pico-8 play session: hold → + tap 🅾

[t = 1 s] hold → ~1s, tap 🅾 ~2×
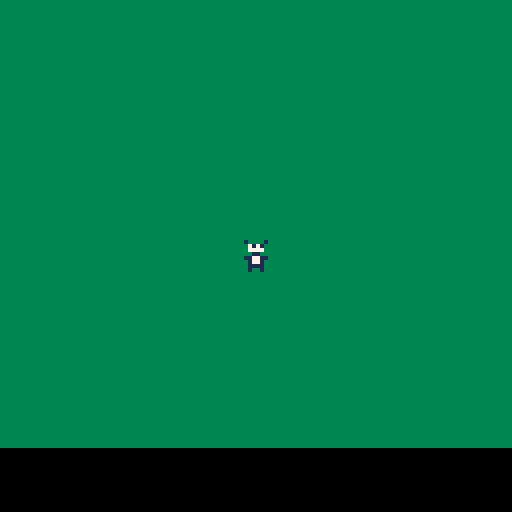
[t = 2 s] hold → ~2s, tap 🅾 ~4×
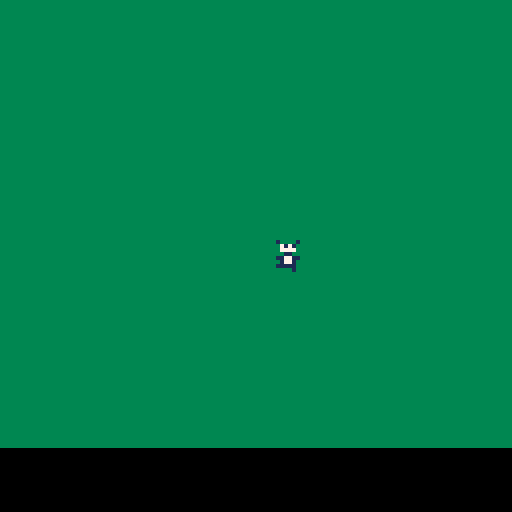
[t = 4 s] hold → ~4s, tap 🅾 ~7×
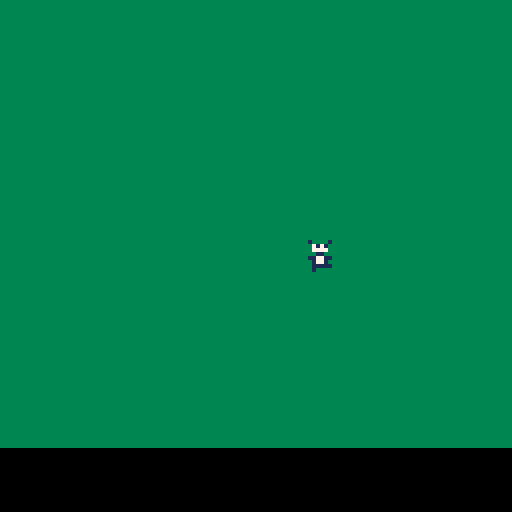
[t = 6 s] hold → ~6s, tap 🅾 ~10×
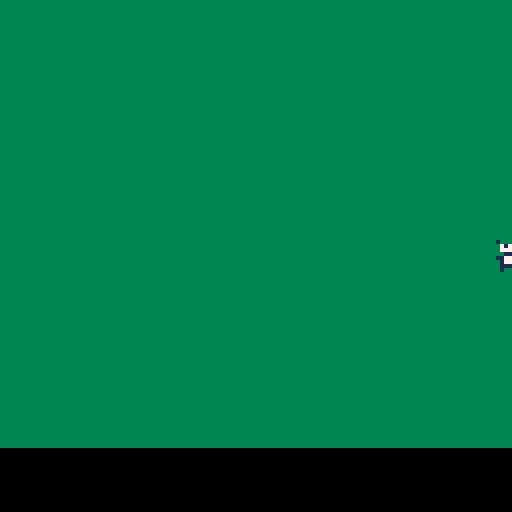
[t = 8 s] hold → ~8s, tap 🅾 ~14×
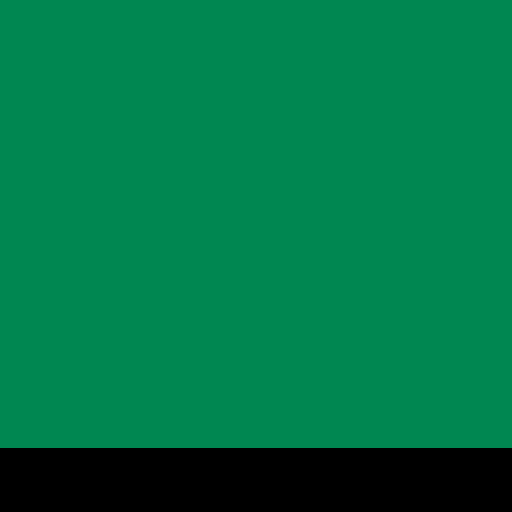

pico-8 cartridge
version 29
__lua__
function _init()
	p={spr=1,x=60,y=60,speed=4}
end

function _update60()
	if btn(➡️) then
 p.x+=1 p.spr+=1
 	if (p.spr>3) p.spr=1
 end
	if btn(⬅️) then
	p.x-=1 p.spr=17 p.spr+=1
		if (p.spr>19) p.spr=17
	end
	if (btn(⬆️)) p.y-=1
	if (btn(⬇️)) p.y+=1
end

function _draw()
	cls()
	map()
	spr(p.spr,p.x,p.y)
end
	
__gfx__
00000000010000100100001001000010333333330000000000000000000000000000000000000000000000000000000000000000000000000000000000000000
00000000007171000071710000717100333333330000000000000000000000000000000000000000000000000000000000000000000000000000000000000000
00000000007777000077770000777700333333330000000000000000000000000000000000000000000000000000000000000000000000000000000000000000
00000000000110000001100000011000333333330000000000000000000000000000000000000000000000000000000000000000000000000000000000000000
00000000011771100117711001177110333333330000000000000000000000000000000000000000000000000000000000000000000000000000000000000000
00000000001771000017710000177100333333330000000000000000000000000000000000000000000000000000000000000000000000000000000000000000
00000000001111000011111001111100333333330000000000000000000000000000000000000000000000000000000000000000000000000000000000000000
00000000001001000010000000000100333333330000000000000000000000000000000000000000000000000000000000000000000000000000000000000000
00000000010000100100001001000010000000000000000000000000000000000000000000000000000000000000000000000000000000000000000000000000
00000000001717000017170000171700000000000000000000000000000000000000000000000000000000000000000000000000000000000000000000000000
00000000007777000077770000777700000000000000000000000000000000000000000000000000000000000000000000000000000000000000000000000000
00000000000110000001100000011000000000000000000000000000000000000000000000000000000000000000000000000000000000000000000000000000
00000000011771100117711001177110000000000000000000000000000000000000000000000000000000000000000000000000000000000000000000000000
00000000001771000017710000177100000000000000000000000000000000000000000000000000000000000000000000000000000000000000000000000000
00000000001111000111110000111110000000000000000000000000000000000000000000000000000000000000000000000000000000000000000000000000
00000000001001000000010000100000000000000000000000000000000000000000000000000000000000000000000000000000000000000000000000000000
__gff__
0000000001000000000000000000000000000000000000000000000000000000000000000000000000000000000000000000000000000000000000000000000000000000000000000000000000000000000000000000000000000000000000000000000000000000000000000000000000000000000000000000000000000000
0000000000000000000000000000000000000000000000000000000000000000000000000000000000000000000000000000000000000000000000000000000000000000000000000000000000000000000000000000000000000000000000000000000000000000000000000000000000000000000000000000000000000000
__map__
0404040404040404040404040404040400000000000000000000000000000000000000000000000000000000000000000000000000000000000000000000000000000000000000000000000000000000000000000000000000000000000000000000000000000000000000000000000000000000000000000000000000000000
0404040404040404040404040404040400000000000000000000000000000000000000000000000000000000000000000000000000000000000000000000000000000000000000000000000000000000000000000000000000000000000000000000000000000000000000000000000000000000000000000000000000000000
0404040404040404040404040404040400000000000000000000000000000000000000000000000000000000000000000000000000000000000000000000000000000000000000000000000000000000000000000000000000000000000000000000000000000000000000000000000000000000000000000000000000000000
0404040404040404040404040404040400000000000000000000000000000000000000000000000000000000000000000000000000000000000000000000000000000000000000000000000000000000000000000000000000000000000000000000000000000000000000000000000000000000000000000000000000000000
0404040404040404040404040404040400000000000000000000000000000000000000000000000000000000000000000000000000000000000000000000000000000000000000000000000000000000000000000000000000000000000000000000000000000000000000000000000000000000000000000000000000000000
0404040404040404040404040404040400000000000000000000000000000000000000000000000000000000000000000000000000000000000000000000000000000000000000000000000000000000000000000000000000000000000000000000000000000000000000000000000000000000000000000000000000000000
0404040404040404040404040404040400000000000000000000000000000000000000000000000000000000000000000000000000000000000000000000000000000000000000000000000000000000000000000000000000000000000000000000000000000000000000000000000000000000000000000000000000000000
0404040404040404040404040404040400000000000000000000000000000000000000000000000000000000000000000000000000000000000000000000000000000000000000000000000000000000000000000000000000000000000000000000000000000000000000000000000000000000000000000000000000000000
0404040404040404040404040404040400000000000000000000000000000000000000000000000000000000000000000000000000000000000000000000000000000000000000000000000000000000000000000000000000000000000000000000000000000000000000000000000000000000000000000000000000000000
0404040404040404040404040404040400000000000000000000000000000000000000000000000000000000000000000000000000000000000000000000000000000000000000000000000000000000000000000000000000000000000000000000000000000000000000000000000000000000000000000000000000000000
0404040404040404040404040404040400000000000000000000000000000000000000000000000000000000000000000000000000000000000000000000000000000000000000000000000000000000000000000000000000000000000000000000000000000000000000000000000000000000000000000000000000000000
0404040404040404040404040404040400000000000000000000000000000000000000000000000000000000000000000000000000000000000000000000000000000000000000000000000000000000000000000000000000000000000000000000000000000000000000000000000000000000000000000000000000000000
0404040404040404040404040404040400000000000000000000000000000000000000000000000000000000000000000000000000000000000000000000000000000000000000000000000000000000000000000000000000000000000000000000000000000000000000000000000000000000000000000000000000000000
0404040404040404040404040404040400000000000000000000000000000000000000000000000000000000000000000000000000000000000000000000000000000000000000000000000000000000000000000000000000000000000000000000000000000000000000000000000000000000000000000000000000000000
